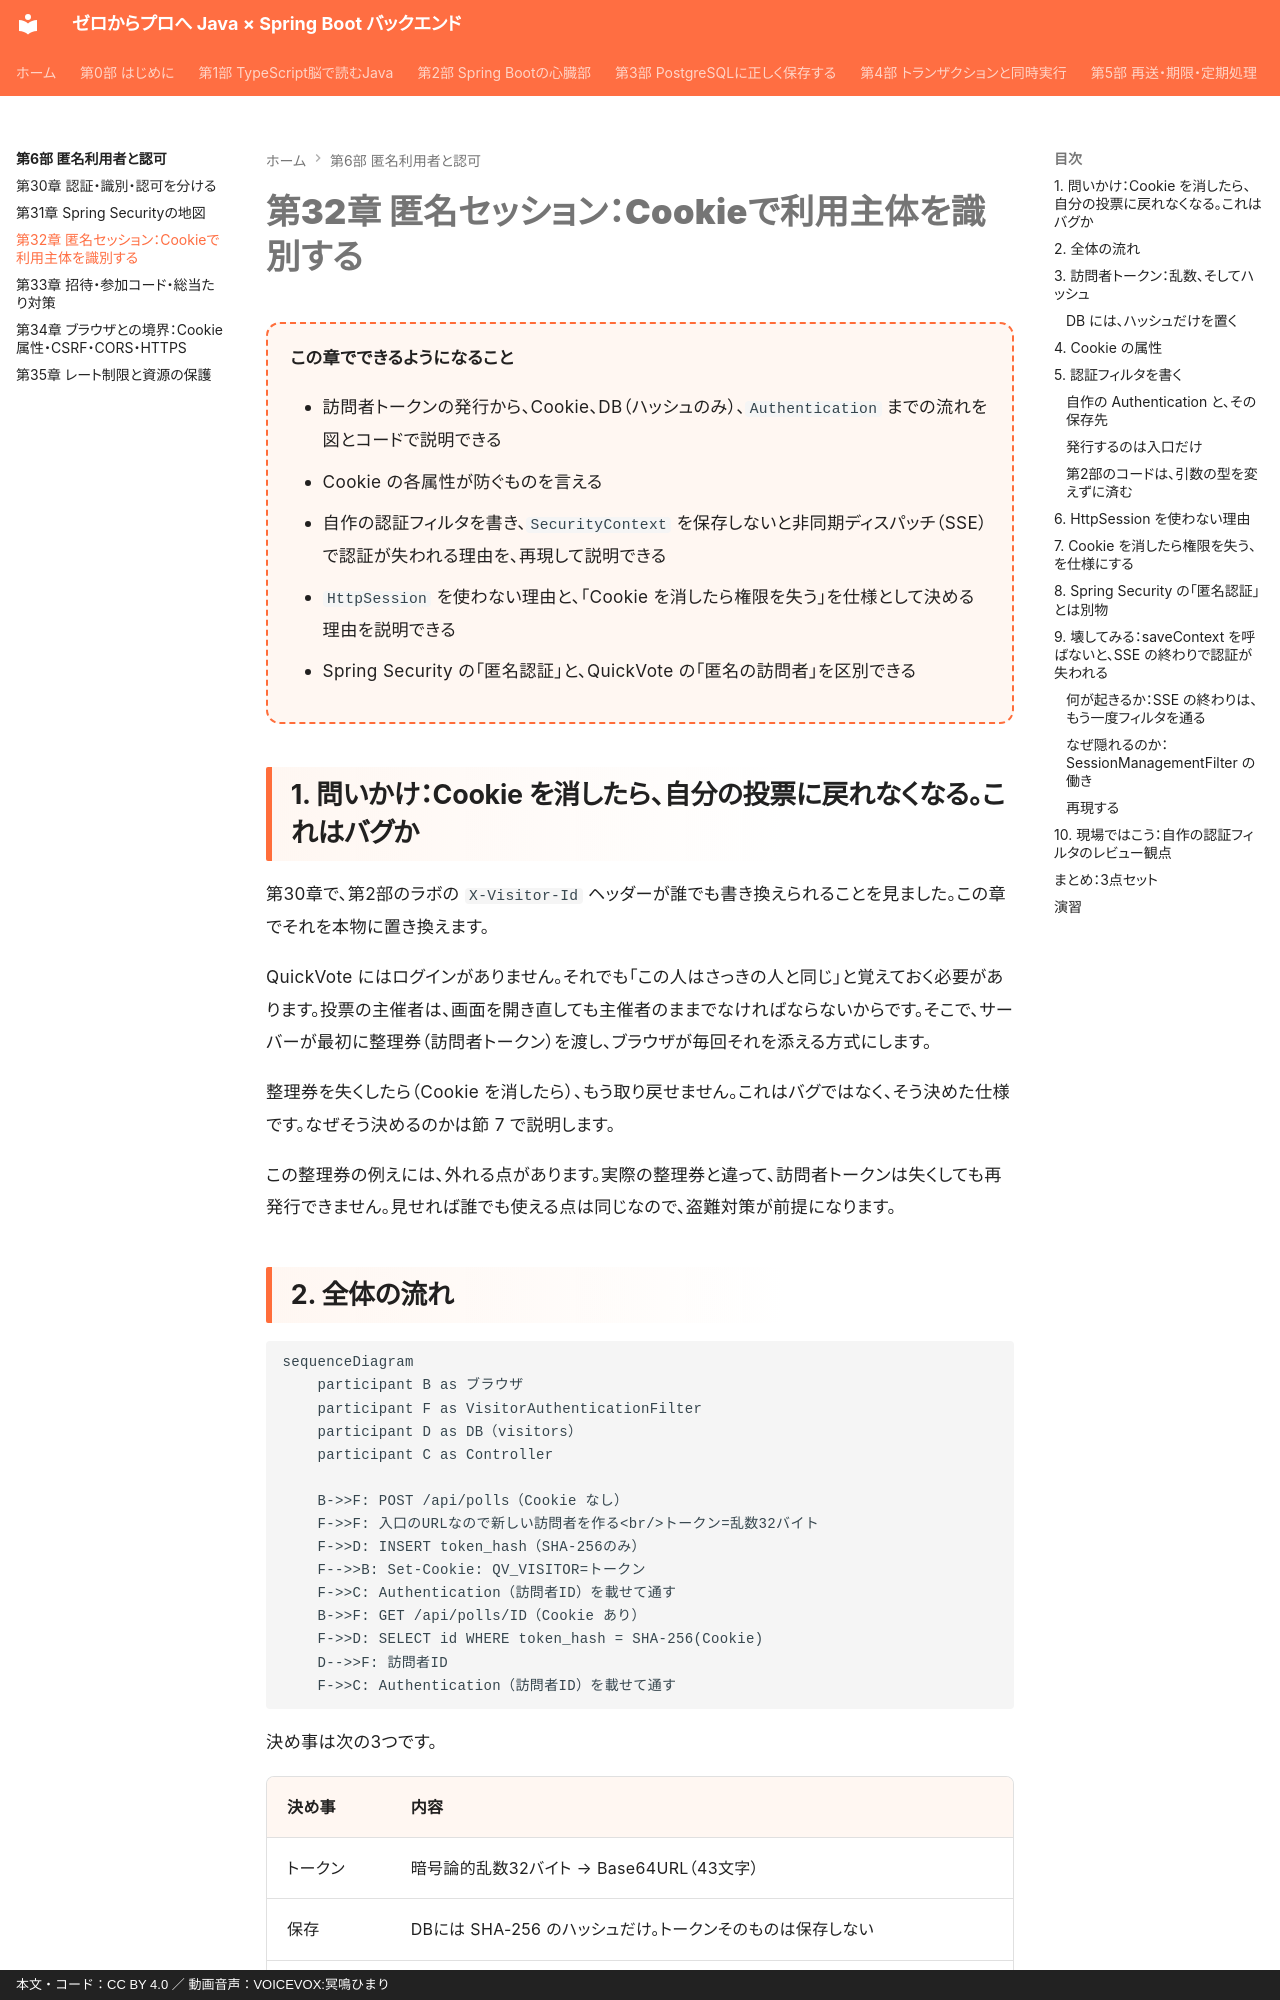

repository: y-endo/spring-boot-for-frontend-engineers · page: part06/ch32-anonymous-session/index.html · generator: mkdocs · copyright: 本文・コード：CC BY 4.0 ／ 動画音声：VOICEVOX:冥鳴ひまり

# 第32章 匿名セッション：Cookieで利用主体を識別する

<div class="goal-box" markdown>

この章でできるようになること

- 訪問者トークンの発行から、Cookie、DB（ハッシュのみ）、`Authentication` までの流れを図とコードで説明できる
- Cookie の各属性が防ぐものを言える
- 自作の認証フィルタを書き、`SecurityContext` を保存しないと非同期ディスパッチ（SSE）で認証が失われる理由を、再現して説明できる
- `HttpSession` を使わない理由と、「Cookie を消したら権限を失う」を仕様として決める理由を説明できる
- Spring Security の「匿名認証」と、QuickVote の「匿名の訪問者」を区別できる

</div>

## 1. 問いかけ：Cookie を消したら、自分の投票に戻れなくなる。これはバグか

第30章で、第2部のラボの `X-Visitor-Id` ヘッダーが誰でも書き換えられることを見ました。この章でそれを本物に置き換えます。

QuickVote にはログインがありません。それでも「この人はさっきの人と同じ」と覚えておく必要があります。投票の主催者は、画面を開き直しても主催者のままでなければならないからです。そこで、サーバーが最初に整理券（訪問者トークン）を渡し、ブラウザが毎回それを添える方式にします。

整理券を失くしたら（Cookie を消したら）、もう取り戻せません。これはバグではなく、そう決めた仕様です。なぜそう決めるのかは節 7 で説明します。

この整理券の例えには、外れる点があります。実際の整理券と違って、訪問者トークンは失くしても再発行できません。見せれば誰でも使える点は同じなので、盗難対策が前提になります。

## 2. 全体の流れ

```mermaid
sequenceDiagram
    participant B as ブラウザ
    participant F as VisitorAuthenticationFilter
    participant D as DB（visitors）
    participant C as Controller

    B->>F: POST /api/polls（Cookie なし）
    F->>F: 入口のURLなので新しい訪問者を作る<br/>トークン=乱数32バイト
    F->>D: INSERT token_hash（SHA-256のみ）
    F-->>B: Set-Cookie: QV_VISITOR=トークン
    F->>C: Authentication（訪問者ID）を載せて通す
    B->>F: GET /api/polls/ID（Cookie あり）
    F->>D: SELECT id WHERE token_hash = SHA-256(Cookie)
    D-->>F: 訪問者ID
    F->>C: Authentication（訪問者ID）を載せて通す
```

決め事は次の3つです。

| 決め事 | 内容 |
| --- | --- |
| トークン | 暗号論的乱数32バイト → Base64URL（43文字） |
| 保存 | DBには SHA-256 のハッシュだけ。トークンそのものは保存しない |
| 運び方 | Cookie `QV_VISITOR`（`HttpOnly`、`SameSite=Lax` など） |
